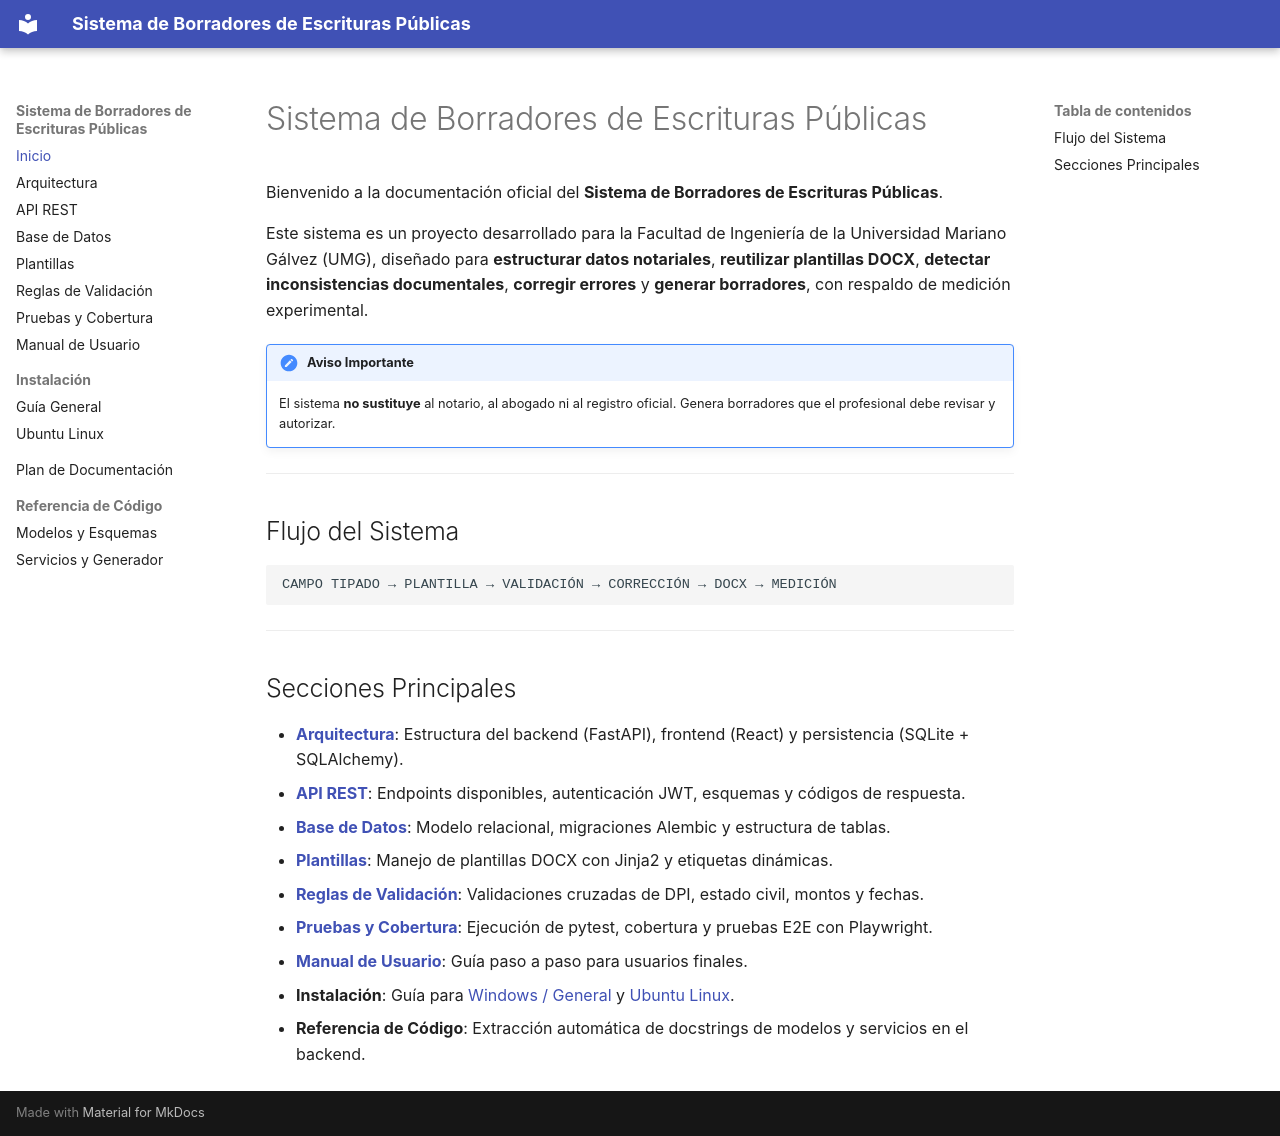

repository: MarcoTohom/minuta-guate · page: index.html · generator: mkdocs

# Sistema de Borradores de Escrituras Públicas

Bienvenido a la documentación oficial del **Sistema de Borradores de Escrituras Públicas**.

Este sistema es un proyecto desarrollado para la Facultad de Ingeniería de la Universidad Mariano Gálvez (UMG), diseñado para **estructurar datos notariales**, **reutilizar plantillas DOCX**, **detectar inconsistencias documentales**, **corregir errores** y **generar borradores**, con respaldo de medición experimental.

!!! note "Aviso Importante"
    El sistema **no sustituye** al notario, al abogado ni al registro oficial. Genera borradores que el profesional debe revisar y autorizar.

---

## Flujo del Sistema

```text
CAMPO TIPADO → PLANTILLA → VALIDACIÓN → CORRECCIÓN → DOCX → MEDICIÓN
```

---

## Secciones Principales

- **[Arquitectura](architecture.md)**: Estructura del backend (FastAPI), frontend (React) y persistencia (SQLite + SQLAlchemy).
- **[API REST](api.md)**: Endpoints disponibles, autenticación JWT, esquemas y códigos de respuesta.
- **[Base de Datos](database.md)**: Modelo relacional, migraciones Alembic y estructura de tablas.
- **[Plantillas](templates.md)**: Manejo de plantillas DOCX con Jinja2 y etiquetas dinámicas.
- **[Reglas de Validación](validation-rules.md)**: Validaciones cruzadas de DPI, estado civil, montos y fechas.
- **[Pruebas y Cobertura](testing.md)**: Ejecución de pytest, cobertura y pruebas E2E con Playwright.
- **[Manual de Usuario](user-manual.md)**: Guía paso a paso para usuarios finales.
- **Instalación**: Guía para [Windows / General](installation.md) y [Ubuntu Linux](installation-ubuntu.md).
- **Referencia de Código**: Extracción automática de docstrings de modelos y servicios en el backend.
